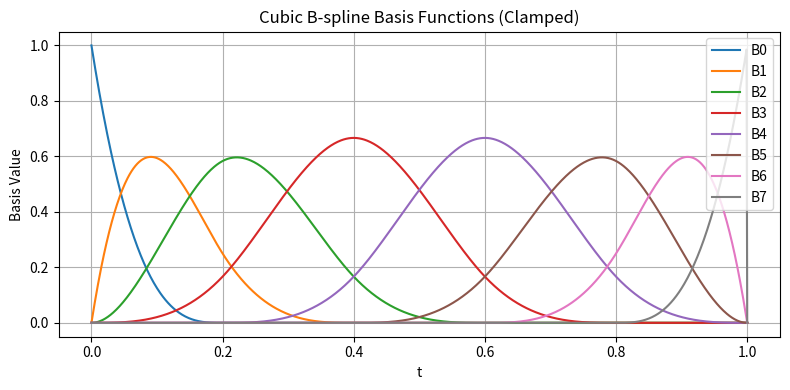

Python code for this plot:
#!/usr/bin/env python3

import numpy as np
import matplotlib.pyplot as plt

def clamped_uniform_knot_vector(num_ctrl_points, degree, t0=0.0, t1=1.0):
    """Creates a clamped, uniformly spaced knot vector."""
    num_knots = num_ctrl_points + degree + 1
    num_internal = num_knots - 2 * (degree + 1)
    internal_knots = np.linspace(t0, t1, num_internal + 2)[1:-1] if num_internal > 0 else np.array([])
    start = np.full(degree + 1, t0)
    end = np.full(degree + 1, t1)
    return np.concatenate([start, internal_knots, end])


def bspline_basis(t, i, k, knots):
    """Cox–de Boor recursion for B-spline basis function B_{i,k}(t)."""
    if k == 0:
        return np.where((knots[i] <= t) & (t < knots[i + 1]), 1.0, 0.0)
    else:
        denom1 = knots[i + k] - knots[i]
        denom2 = knots[i + k + 1] - knots[i + 1]

        term1 = 0.0
        term2 = 0.0

        if denom1 > 0:
            term1 = (t - knots[i]) / denom1 * bspline_basis(t, i, k - 1, knots)
        if denom2 > 0:
            term2 = (knots[i + k + 1] - t) / denom2 * bspline_basis(t, i + 1, k - 1, knots)

        return term1 + term2


def evaluate_all_basis(t_vals, num_ctrl_points, degree=3, t0=0.0, t1=1.0):
    """Evaluates all B-spline basis functions at given t values."""
    knots = clamped_uniform_knot_vector(num_ctrl_points, degree, t0, t1)
    basis_vals = []
    for i in range(num_ctrl_points):
        B_i = bspline_basis(t_vals, i, degree, knots)
        basis_vals.append(B_i)
    return np.stack(basis_vals, axis=-1), knots


def main():
    num_ctrl_points = 8
    degree = 3
    t_vals = np.linspace(0, 1, 1000)

    basis_matrix, knots = evaluate_all_basis(t_vals, num_ctrl_points, degree)

    plt.figure(figsize=(8, 4))
    for i in range(basis_matrix.shape[1]):
        plt.plot(t_vals, basis_matrix[:, i], label=f'B{i}')
    plt.title("Cubic B-spline Basis Functions (Clamped)")
    plt.xlabel("t")
    plt.ylabel("Basis Value")
    plt.grid(True)
    plt.legend()
    plt.tight_layout()
    plt.show()


if __name__ == "__main__":
    main()
